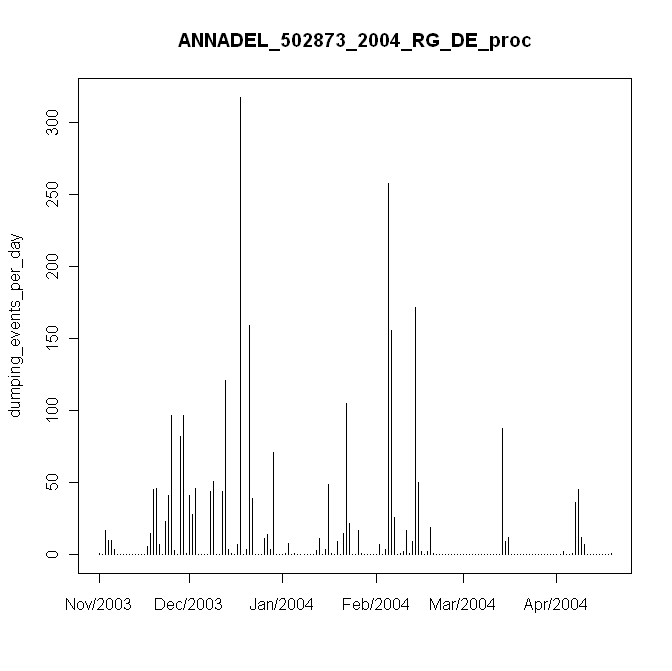

Values plotted in this chart, from the file beside it:
#, date, daily_events, in, mm
1, 11/12/2003, 1, 0.01, 0.2
2, 11/13/2003, 0, 0, 0
3, 11/14/2003, 17, 0.17, 3.4
4, 11/15/2003, 10, 0.1, 2
5, 11/16/2003, 10, 0.1, 2
6, 11/17/2003, 4, 0.04, 0.8
7, 11/18/2003, 0, 0, 0
8, 11/19/2003, 0, 0, 0
9, 11/20/2003, 0, 0, 0
10, 11/21/2003, 0, 0, 0
11, 11/22/2003, 0, 0, 0
12, 11/23/2003, 0, 0, 0
13, 11/24/2003, 0, 0, 0
14, 11/25/2003, 0, 0, 0
15, 11/26/2003, 0, 0, 0
16, 11/27/2003, 0, 0, 0
17, 11/28/2003, 6, 0.06, 1.2
18, 11/29/2003, 15, 0.15, 3
19, 11/30/2003, 45, 0.45, 9
20, 12/1/2003, 46, 0.46, 9.2
21, 12/2/2003, 7, 0.07, 1.4
22, 12/3/2003, 0, 0, 0
23, 12/4/2003, 23, 0.23, 4.6
24, 12/5/2003, 41, 0.41, 8.2
25, 12/6/2003, 97, 0.97, 19.4
26, 12/7/2003, 3, 0.03, 0.6
27, 12/8/2003, 0, 0, 0
28, 12/9/2003, 82, 0.82, 16.4
29, 12/10/2003, 97, 0.97, 19.4
30, 12/11/2003, 1, 0.01, 0.2
31, 12/12/2003, 41, 0.41, 8.2
32, 12/13/2003, 28, 0.28, 5.6
33, 12/14/2003, 46, 0.46, 9.2
34, 12/15/2003, 0, 0, 0
35, 12/16/2003, 0, 0, 0
36, 12/17/2003, 0, 0, 0
37, 12/18/2003, 0, 0, 0
38, 12/19/2003, 44, 0.44, 8.8
39, 12/20/2003, 51, 0.51, 10.2
40, 12/21/2003, 0, 0, 0
41, 12/22/2003, 0, 0, 0
42, 12/23/2003, 44, 0.44, 8.8
43, 12/24/2003, 121, 1.21, 24.2
44, 12/25/2003, 4, 0.04, 0.8
45, 12/26/2003, 1, 0.01, 0.2
46, 12/27/2003, 0, 0, 0
47, 12/28/2003, 7, 0.07, 1.4
48, 12/29/2003, 318, 3.18, 63.6
49, 12/30/2003, 0, 0, 0
50, 12/31/2003, 4, 0.04, 0.8
51, 1/1/2004, 159, 1.59, 31.8
52, 1/2/2004, 39, 0.39, 7.8
53, 1/3/2004, 0, 0, 0
54, 1/4/2004, 0, 0, 0
55, 1/5/2004, 0, 0, 0
56, 1/6/2004, 11, 0.11, 2.2
57, 1/7/2004, 14, 0.14, 2.8
58, 1/8/2004, 4, 0.04, 0.8
59, 1/9/2004, 71, 0.71, 14.2
60, 1/10/2004, 0, 0, 0
... 111 more rows
